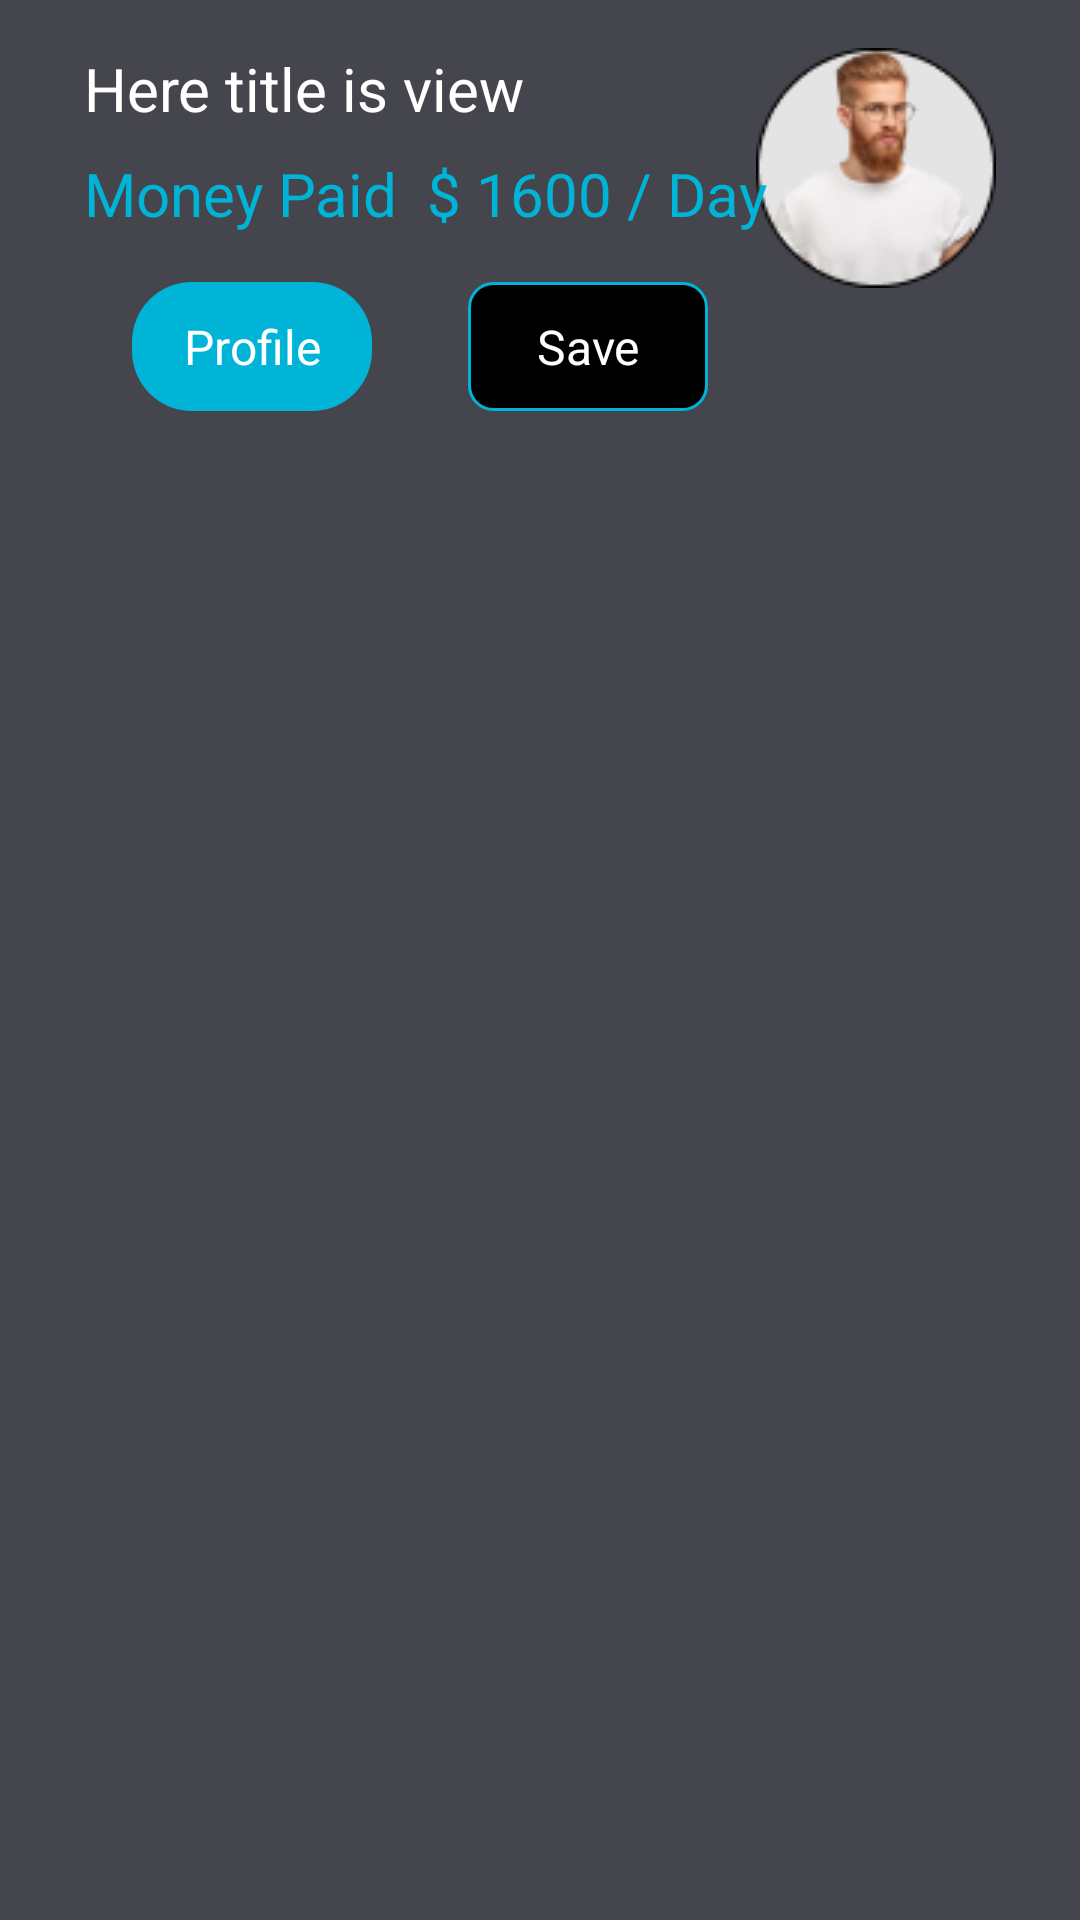

Layout XML and referenced resources for this Android screen:
<!-- AndroidManifest.xml: application theme Theme.Rantish -->
<!-- res/layout/request_layout.xml -->
<?xml version="1.0" encoding="utf-8"?>
<androidx.constraintlayout.widget.ConstraintLayout xmlns:android="http://schemas.android.com/apk/res/android"
    xmlns:tools="http://schemas.android.com/tools"
    android:layout_width="match_parent"
    xmlns:app="http://schemas.android.com/apk/res-auto"
    android:background="#45454D"
    android:layout_margin="8dp"
    android:paddingBottom="10dp"
    android:layout_height="wrap_content">

    <ImageView
        android:id="@+id/imageView21"
        android:layout_width="wrap_content"
        android:layout_height="wrap_content"
        android:layout_marginTop="16dp"
        android:layout_marginEnd="28dp"
        android:src="@drawable/dummy_image"
        app:layout_constraintEnd_toEndOf="parent"
        app:layout_constraintTop_toTopOf="parent" />

    <TextView
        android:id="@+id/textView41"
        android:layout_width="wrap_content"
        android:layout_height="wrap_content"
        android:layout_marginStart="28dp"
        android:layout_marginTop="16dp"

        android:text="Here title is view"
        android:textColor="@color/white"
        android:textSize="20dp"
        app:layout_constraintStart_toStartOf="parent"
        app:layout_constraintTop_toTopOf="parent" />

    <TextView
        android:id="@+id/textView42"
        android:layout_width="wrap_content"
        android:layout_height="wrap_content"
        android:layout_marginStart="28dp"
        android:layout_marginTop="8dp"
        android:text="Money Paid  $ 1600 / Day"
        android:textColor="#00B4D8"
        android:textSize="20dp"
        app:layout_constraintBottom_toBottomOf="parent"
        app:layout_constraintStart_toStartOf="parent"
        app:layout_constraintTop_toBottomOf="@+id/textView41"
        app:layout_constraintVertical_bias="0.0" />

    <TextView
        android:id="@+id/textView43"
        android:layout_width="80dp"
        android:layout_height="43dp"
        android:layout_marginStart="44dp"
        android:layout_marginTop="16dp"
        android:background="@drawable/blue_freelance_text"
        android:gravity="center"
        android:padding="10dp"
        android:text="Profile"
        android:textColor="@color/white"
        android:textSize="16dp"
        app:layout_constraintStart_toStartOf="parent"
        app:layout_constraintTop_toBottomOf="@+id/textView42" />

    <TextView
        android:id="@+id/textView44"
        android:layout_width="80dp"
        android:layout_height="43dp"
        android:layout_marginStart="32dp"
        android:layout_marginTop="16dp"
        android:background="@drawable/freelance_text"
        android:gravity="center"
        android:padding="10dp"
        android:text="Save"
        android:textColor="@color/white"
        android:textSize="16dp"
        app:layout_constraintStart_toEndOf="@+id/textView43"
        app:layout_constraintTop_toBottomOf="@+id/textView42" />
</androidx.constraintlayout.widget.ConstraintLayout>
<!-- resources referenced by this layout -->
<resources>
  <color name="white">#FFFFFFFF</color>
  <!-- drawable blue_freelance_text (drawable) -->
  <?xml version="1.0" encoding="utf-8"?>
  <shape xmlns:android="http://schemas.android.com/apk/res/android">
  <solid
      android:color="#00B4D8"/>
      <corners
          android:radius="20dp"/>
  </shape>
  <!-- drawable dummy_image: png bitmap (drawable-v24, 8090 bytes) -->
  <!-- drawable freelance_text (drawable) -->
  <?xml version="1.0" encoding="utf-8"?>
  <shape xmlns:android="http://schemas.android.com/apk/res/android">
  <solid
      android:color="@color/black"/>
      <corners
          android:radius="8dp"/>
      <stroke
          android:color="#00B4D8"
          android:width="1dp"/>
  </shape>
  <style name="Theme.Rantish" parent="Theme.MaterialComponents.DayNight.NoActionBar">
          
          <item name="colorPrimary">@color/red</item>
          <item name="colorPrimaryVariant">@color/purple_500</item>
          <item name="colorOnPrimary">@color/white</item>
          
          <item name="colorSecondary">@color/teal_200</item>
          <item name="colorSecondaryVariant">@color/teal_700</item>
          <item name="colorOnSecondary">@color/black</item>
          
          <item name="android:statusBarColor">?attr/colorPrimaryVariant</item>
          
      </style>
  <color name="black">#FF000000</color>
  <color name="red">#EB1D36</color>
  <color name="purple_500">#FF6200EE</color>
  <color name="teal_200">#FF03DAC5</color>
  <color name="teal_700">#FF018786</color>
</resources>
